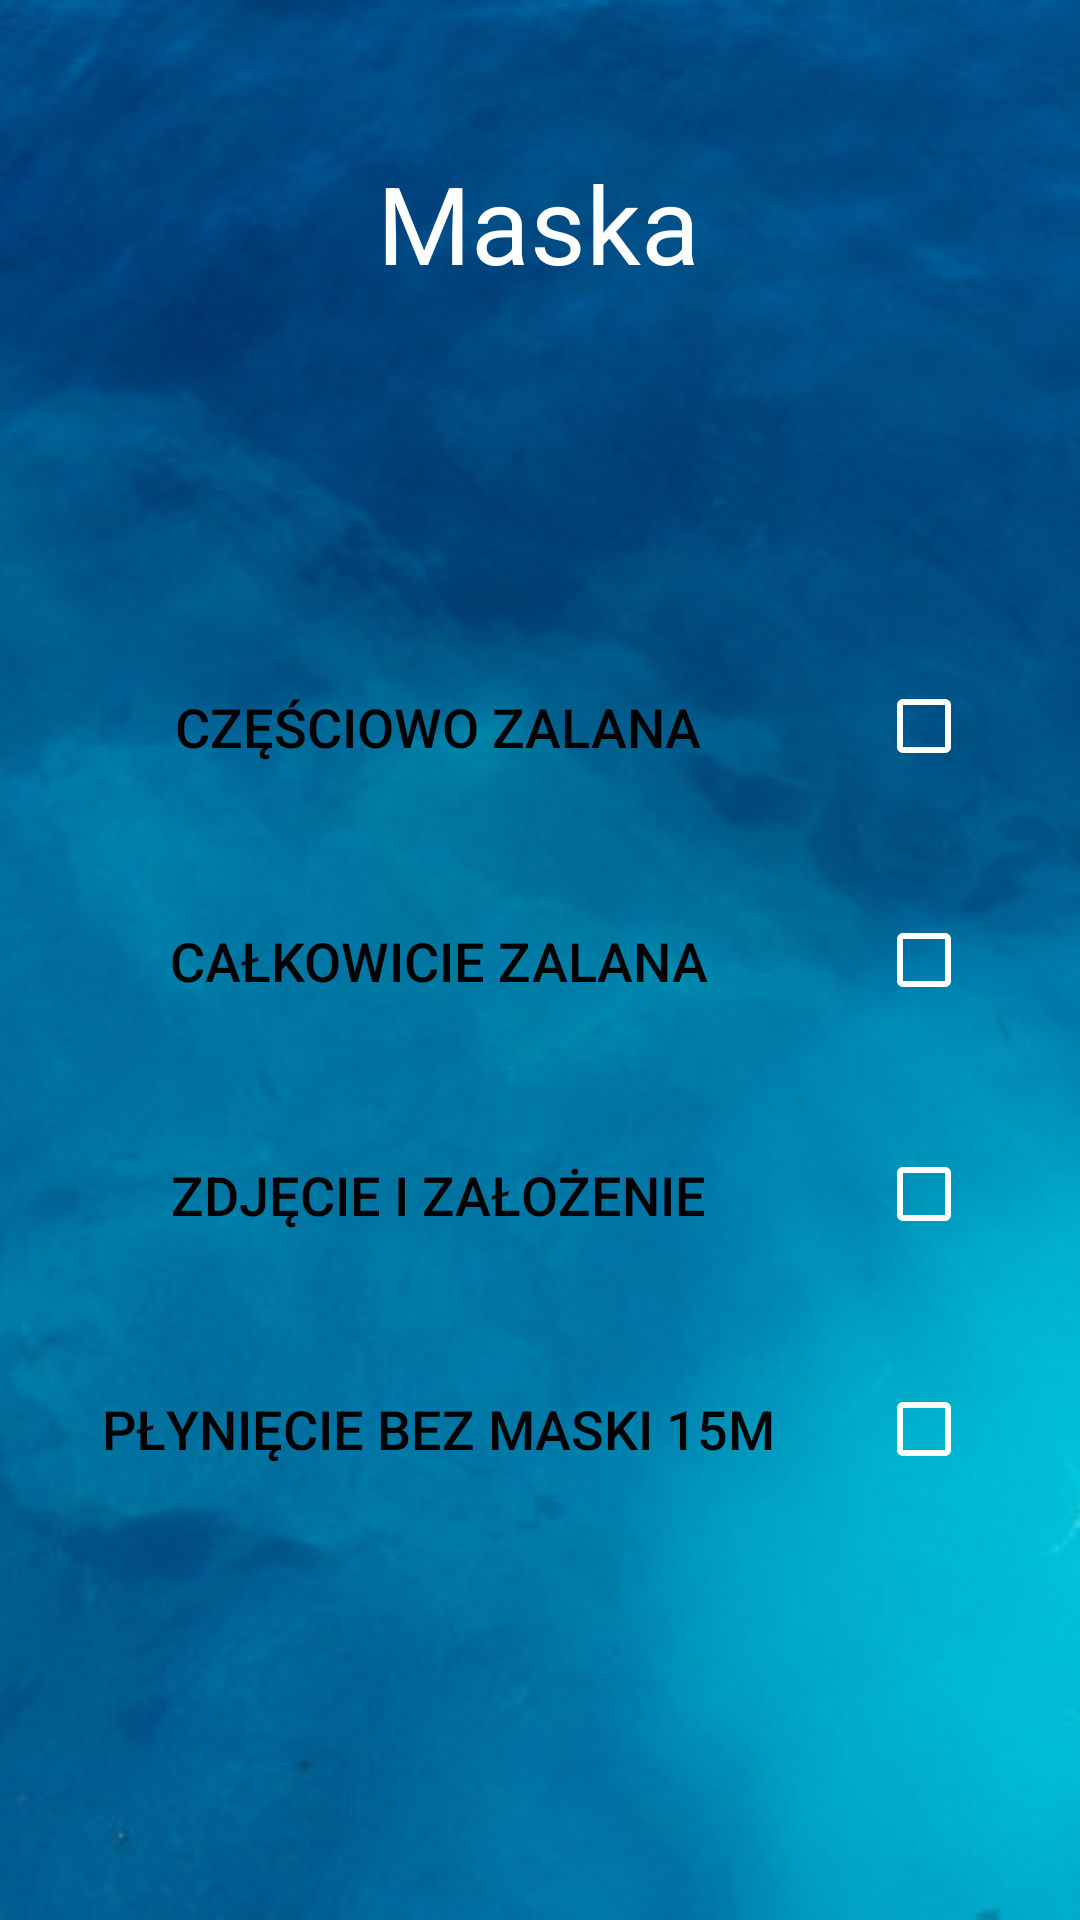

Reconstruct the res/layout file that produces this screen, plus the resources it refers to.
<!-- AndroidManifest.xml: application theme Theme.DivingApp -->
<!-- res/layout/activity_instructor_user_mask_info.xml -->
<?xml version="1.0" encoding="utf-8"?>
<androidx.constraintlayout.widget.ConstraintLayout xmlns:android="http://schemas.android.com/apk/res/android"
    xmlns:app="http://schemas.android.com/apk/res-auto"
    xmlns:tools="http://schemas.android.com/tools"
    android:layout_width="match_parent"
    android:layout_height="match_parent"
    android:background="@drawable/background"
    tools:context=".activities.instructorActivities.InstructorUserMaskInfoActivity">

    <CheckBox
        android:id="@+id/cb_mask_4"
        android:layout_width="wrap_content"
        android:layout_height="0dp"
        android:layout_marginEnd="20dp"
        android:layout_marginRight="20dp"
        android:buttonTint="@color/white"
        android:scrollbarSize="4dp"
        android:textColor="@color/white"
        android:textSize="36sp"
        app:buttonTint="@color/white"
        app:layout_constraintBottom_toBottomOf="@+id/bt_mask_4"
        app:layout_constraintEnd_toEndOf="parent"
        app:layout_constraintTop_toTopOf="@+id/bt_mask_4"
        app:layout_constraintVertical_bias="1.0" />

    <CheckBox
        android:id="@+id/cb_mask_3"
        android:layout_width="wrap_content"
        android:layout_height="wrap_content"
        android:layout_marginEnd="20dp"
        android:layout_marginRight="20dp"
        android:buttonTint="@color/white"
        android:scrollbarSize="4dp"
        android:textColor="@color/white"
        android:textSize="36sp"
        app:buttonTint="@color/white"
        app:layout_constraintBottom_toBottomOf="@+id/bt_mask_3"
        app:layout_constraintEnd_toEndOf="parent"
        app:layout_constraintTop_toTopOf="@+id/bt_mask_3"
        app:layout_constraintVertical_bias="1.0" />

    <CheckBox
        android:id="@+id/cb_mask_1"
        android:layout_width="wrap_content"
        android:layout_height="wrap_content"
        android:layout_marginEnd="20dp"
        android:layout_marginRight="20dp"
        android:buttonTint="@color/white"
        android:scrollbarSize="4dp"
        android:textColor="@color/white"
        android:textSize="36sp"
        app:buttonTint="@color/white"
        app:layout_constraintBottom_toBottomOf="@+id/bt_mask_1"
        app:layout_constraintEnd_toEndOf="parent"
        app:layout_constraintTop_toTopOf="@+id/bt_mask_1"
        app:layout_constraintVertical_bias="1.0" />

    <Button
        android:id="@+id/bt_mask_2"
        android:layout_width="0dp"
        android:layout_height="wrap_content"
        android:layout_marginStart="30dp"
        android:layout_marginLeft="30dp"
        android:layout_marginTop="30dp"
        android:layout_marginEnd="30dp"
        android:layout_marginRight="30dp"
        android:background="@drawable/btn_background"
        android:text="Całkowicie zalana"
        android:textColor="@color/black"
        android:textSize="18sp"
        app:backgroundTint="@color/white"
        app:layout_constraintEnd_toStartOf="@+id/cb_mask_2"
        app:layout_constraintHorizontal_bias="0.0"
        app:layout_constraintStart_toStartOf="parent"
        app:layout_constraintTop_toBottomOf="@+id/bt_mask_1" />

    <Button
        android:id="@+id/bt_mask_3"
        android:layout_width="0dp"
        android:layout_height="wrap_content"
        android:layout_marginStart="30dp"
        android:layout_marginLeft="30dp"
        android:layout_marginTop="30dp"
        android:layout_marginEnd="30dp"
        android:layout_marginRight="30dp"
        android:background="@drawable/btn_background"
        android:text="Zdjęcie i założenie"
        android:textColor="@color/black"
        android:textSize="18sp"
        app:backgroundTint="@color/white"
        app:layout_constraintEnd_toStartOf="@+id/cb_mask_2"
        app:layout_constraintHorizontal_bias="0.0"
        app:layout_constraintStart_toStartOf="parent"
        app:layout_constraintTop_toBottomOf="@+id/bt_mask_2" />

    <Button
        android:id="@+id/bt_mask_4"
        android:layout_width="0dp"
        android:layout_height="wrap_content"
        android:layout_marginStart="30dp"
        android:layout_marginLeft="30dp"
        android:layout_marginTop="30dp"
        android:layout_marginEnd="30dp"
        android:layout_marginRight="30dp"
        android:background="@drawable/btn_background"
        android:text="Płynięcie bez maski 15m"
        android:textColor="@color/black"
        android:textSize="18sp"
        app:backgroundTint="@color/white"
        app:layout_constraintEnd_toStartOf="@+id/cb_mask_2"
        app:layout_constraintHorizontal_bias="0.0"
        app:layout_constraintStart_toStartOf="parent"
        app:layout_constraintTop_toBottomOf="@+id/bt_mask_3" />

    <CheckBox
        android:id="@+id/cb_mask_2"
        android:layout_width="wrap_content"
        android:layout_height="wrap_content"
        android:layout_marginEnd="20dp"
        android:layout_marginRight="20dp"
        android:buttonTint="@color/white"
        android:scrollbarSize="4dp"
        android:textColor="@color/white"
        android:textSize="36sp"
        app:buttonTint="@color/white"
        app:layout_constraintBottom_toBottomOf="@+id/bt_mask_2"
        app:layout_constraintEnd_toEndOf="parent"
        app:layout_constraintTop_toTopOf="@+id/bt_mask_2"
        app:layout_constraintVertical_bias="1.0" />

    <Button
        android:id="@+id/bt_mask_1"
        android:layout_width="0dp"
        android:layout_height="wrap_content"
        android:layout_marginStart="30dp"
        android:layout_marginLeft="30dp"
        android:layout_marginTop="120dp"
        android:layout_marginEnd="30dp"
        android:layout_marginRight="30dp"
        android:background="@drawable/btn_background"
        android:text="Częściowo zalana"
        android:textColor="@color/black"
        android:textSize="18sp"
        app:backgroundTint="@color/white"
        app:layout_constraintEnd_toStartOf="@+id/cb_mask_2"
        app:layout_constraintStart_toStartOf="parent"
        app:layout_constraintTop_toBottomOf="@+id/textView16" />

    <TextView
        android:id="@+id/textView16"
        android:layout_width="wrap_content"
        android:layout_height="wrap_content"
        android:layout_marginTop="50dp"
        android:text="Maska"
        android:textColor="@color/white"
        android:textSize="36sp"
        app:layout_constraintEnd_toEndOf="parent"
        app:layout_constraintHorizontal_bias="0.498"
        app:layout_constraintStart_toStartOf="parent"
        app:layout_constraintTop_toTopOf="parent" />
</androidx.constraintlayout.widget.ConstraintLayout>
<!-- resources referenced by this layout -->
<resources>
  <!-- drawable background: png bitmap (drawable, 751061 bytes) -->
  <style name="Theme.DivingApp" parent="Theme.MaterialComponents.DayNight.NoActionBar">
          
          <item name="colorPrimary">@color/purple_500</item>
          <item name="colorPrimaryVariant">@color/purple_700</item>
          <item name="colorOnPrimary">@color/white</item>
          
          <item name="colorSecondary">@color/teal_200</item>
          <item name="colorSecondaryVariant">@color/teal_700</item>
          <item name="colorOnSecondary">@color/black</item>
          
          <item name="android:statusBarColor" tools:targetApi="l">?attr/colorPrimaryVariant</item>
          
      </style>
  <!-- not gathered from this repository: default colours our renderer supplied (Android Studio template values) -->
  <color name="purple_500">#FF6200EE</color>
  <color name="purple_700">#FF3700B3</color>
  <color name="teal_200">#FF03DAC5</color>
  <color name="teal_700">#FF018786</color>
  <color name="black">#FF000000</color>
  <color name="white">#FFFFFFFF</color>
</resources>
